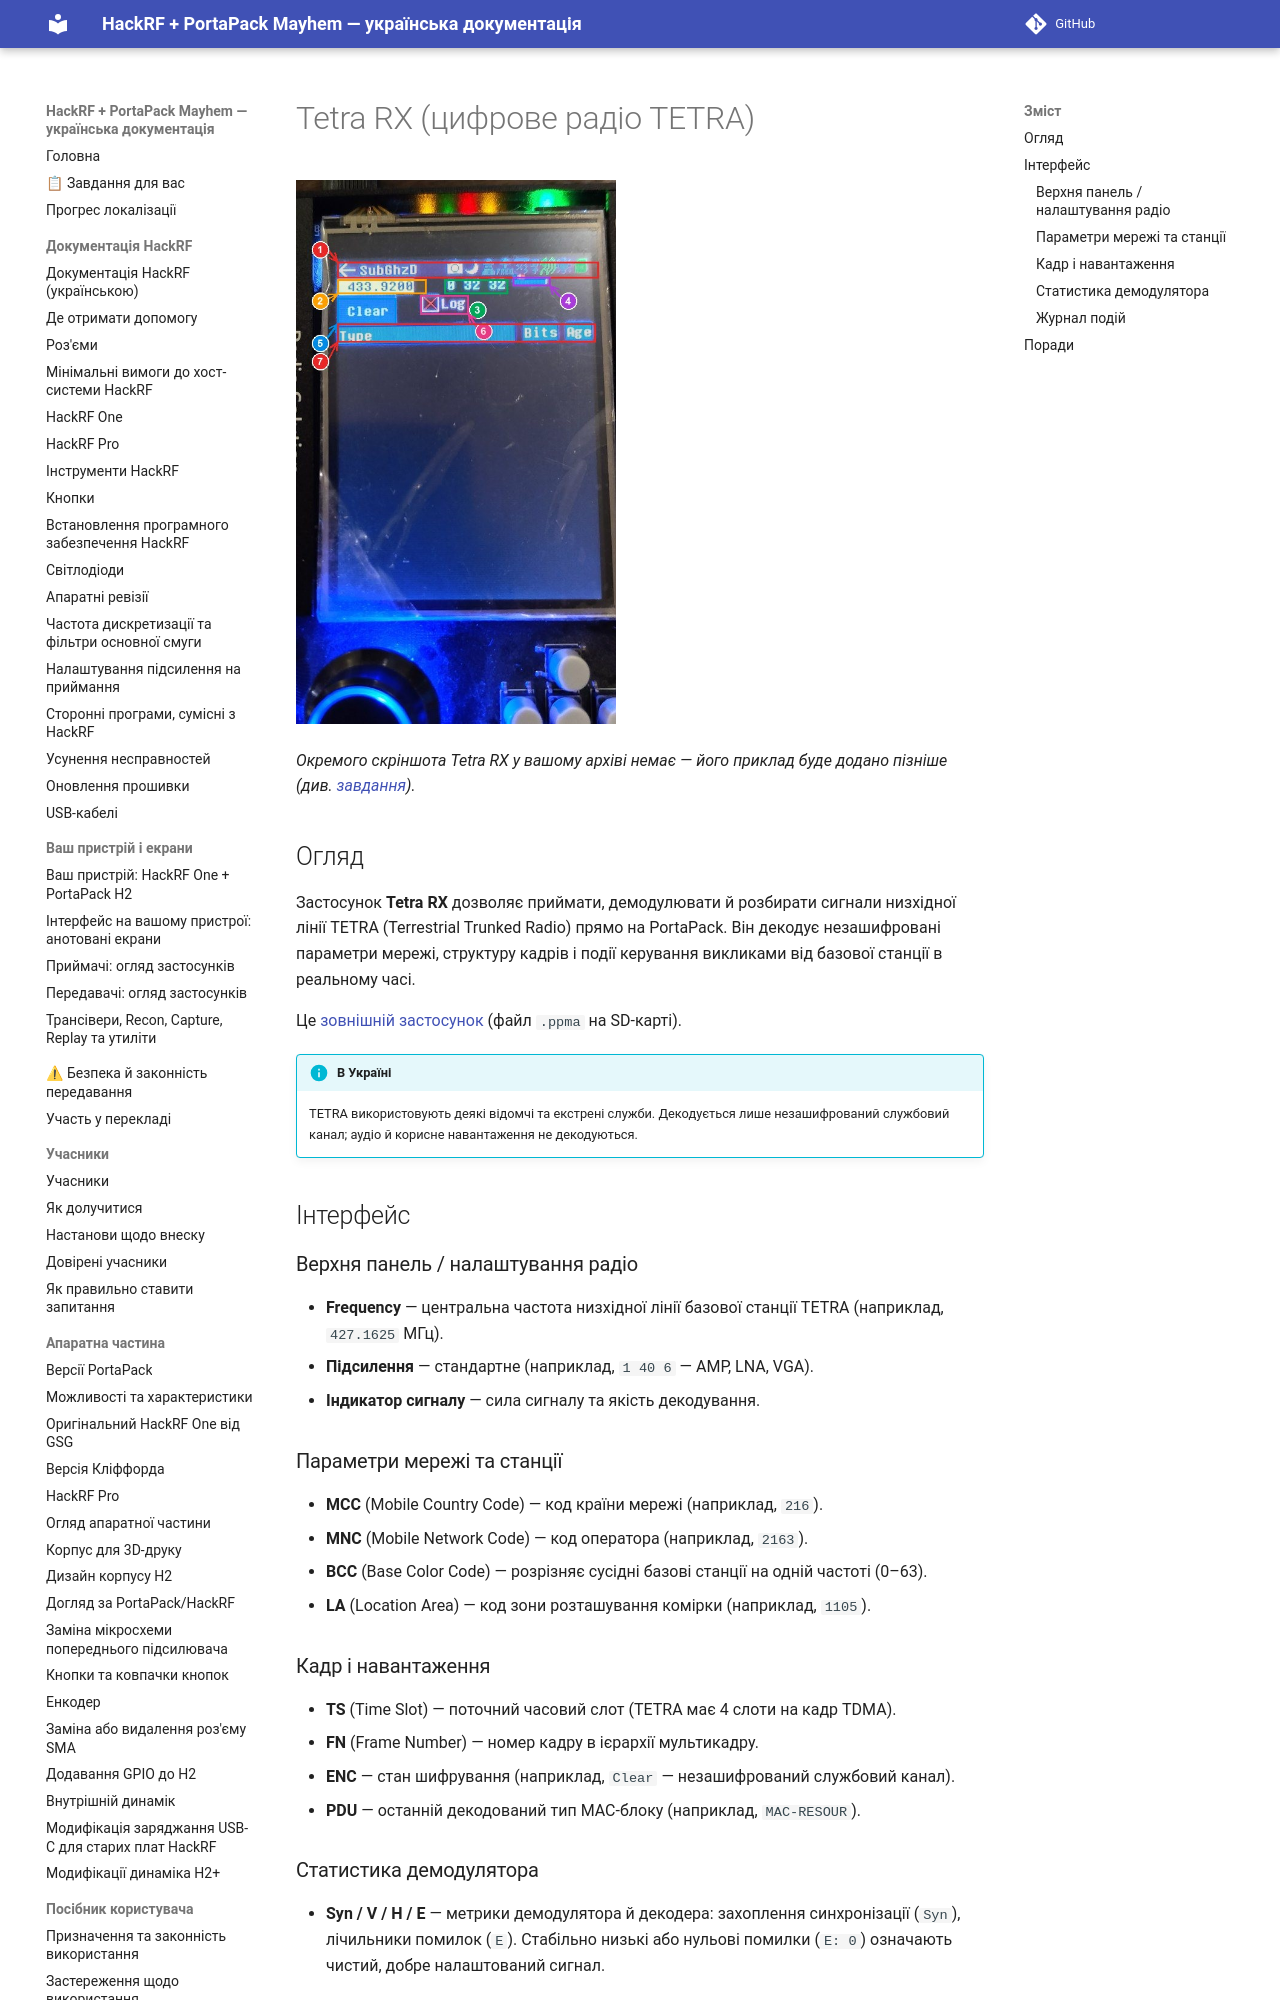

repository: FixerHack/hackrf-portapack-ua · page: tetra-rx/index.html · generator: mkdocs

# Tetra RX (цифрове радіо TETRA)

![Tetra RX на пристрої — екран очікування](annotated/ui-receiver-list-subghzd.jpg){ width="320" }

*Окремого скріншота Tetra RX у вашому архіві немає — його приклад буде додано пізніше (див. [завдання](tasks)).*
